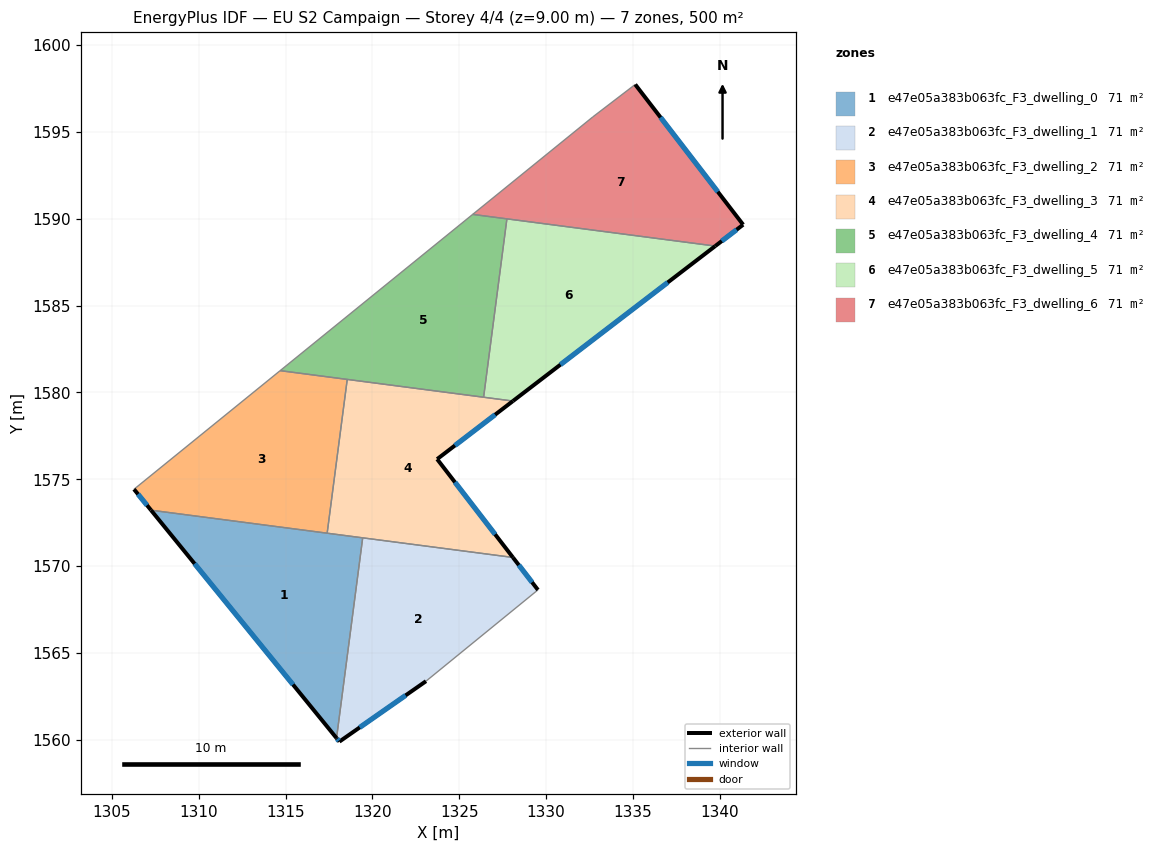
=== STOREY PLAN SPEC (per zone: floor XY polygon, exterior-wall plan segments, windows/doors) ===
zone 1: e47e05a383b063fc_F3_dwelling_0  (71.4 m²)
  floor: (1319.44, 1571.63) (1317.94, 1560.10) (1307.26, 1573.22)
  exterior wall: (1307.26, 1573.22) – (1317.94, 1560.10)  [16.9 m]
    window: (1309.77, 1570.14) – (1315.43, 1563.18)  [14.3 m²]
  interior walls: 3
zone 2: e47e05a383b063fc_F3_dwelling_1  (71.4 m²)
  floor: (1328.09, 1570.50) (1329.53, 1568.63) (1323.09, 1563.38) (1318.10, 1559.90) (1317.94, 1560.10) (1319.44, 1571.63)
  exterior wall: (1329.53, 1568.63) – (1328.09, 1570.50)  [2.4 m]
    window: (1329.19, 1569.07) – (1328.43, 1570.06)  [2.0 m²]
  exterior wall: (1318.10, 1559.90) – (1323.09, 1563.38)  [6.1 m]
    window: (1319.27, 1560.71) – (1321.91, 1562.56)  [5.1 m²]
  exterior wall: (1317.94, 1560.10) – (1318.10, 1559.90)  [0.3 m]
    window: (1317.97, 1560.05) – (1318.06, 1559.95)  [0.2 m²]
  interior walls: 3
zone 3: e47e05a383b063fc_F3_dwelling_2  (71.4 m²)
  floor: (1318.55, 1580.75) (1317.40, 1571.90) (1307.26, 1573.22) (1306.28, 1574.43) (1314.69, 1581.25)
  exterior wall: (1306.28, 1574.43) – (1307.26, 1573.22)  [1.6 m]
    window: (1306.51, 1574.14) – (1307.03, 1573.50)  [1.3 m²]
  interior walls: 4
zone 4: e47e05a383b063fc_F3_dwelling_3  (71.4 m²)
  floor: (1328.09, 1579.50) (1323.73, 1576.16) (1328.09, 1570.50) (1317.40, 1571.90) (1318.55, 1580.75)
  exterior wall: (1323.73, 1576.16) – (1328.09, 1579.50)  [5.5 m]
    window: (1324.75, 1576.95) – (1327.07, 1578.72)  [4.6 m²]
  exterior wall: (1328.09, 1570.50) – (1323.73, 1576.16)  [7.1 m]
    window: (1327.07, 1571.83) – (1324.75, 1574.83)  [6.0 m²]
  interior walls: 5
zone 5: e47e05a383b063fc_F3_dwelling_4  (71.4 m²)
  floor: (1327.74, 1589.99) (1326.40, 1579.72) (1314.69, 1581.25) (1325.77, 1590.25)
  interior walls: 5
zone 6: e47e05a383b063fc_F3_dwelling_5  (71.4 m²)
  floor: (1339.74, 1588.42) (1328.09, 1579.50) (1326.40, 1579.72) (1327.74, 1589.99)
  exterior wall: (1328.09, 1579.50) – (1339.74, 1588.42)  [14.7 m]
    window: (1330.82, 1581.60) – (1337.00, 1586.33)  [12.4 m²]
  interior walls: 3
zone 7: e47e05a383b063fc_F3_dwelling_6  (71.4 m²)
  floor: (1335.13, 1597.73) (1341.34, 1589.66) (1339.74, 1588.42) (1325.77, 1590.25) (1332.70, 1595.86)
  exterior wall: (1341.34, 1589.66) – (1335.13, 1597.73)  [10.2 m]
    window: (1339.88, 1591.55) – (1336.59, 1595.83)  [8.6 m²]
  exterior wall: (1339.74, 1588.42) – (1341.34, 1589.66)  [2.0 m]
    window: (1340.11, 1588.71) – (1340.96, 1589.37)  [1.7 m²]
  interior walls: 4

=== DERIVED (storey summary) ===
Building: EU S2 Campaign
Storey: 4 of 4  (floor level z = 9.00 m)
Storey gross floor area: 500.0 m²
Zones on this storey: 7
  - e47e05a383b063fc_F3_dwelling_0: floor 71.4 m²; exterior wall 16.9 m (50.7 m²); 1 window(s) 14.3 m²; WWR 28.1%
  - e47e05a383b063fc_F3_dwelling_1: floor 71.4 m²; exterior wall 8.7 m (26.1 m²); 3 window(s) 7.3 m²; WWR 28.1%
  - e47e05a383b063fc_F3_dwelling_2: floor 71.4 m²; exterior wall 1.6 m (4.7 m²); 1 window(s) 1.3 m²; WWR 28.1%
  - e47e05a383b063fc_F3_dwelling_3: floor 71.4 m²; exterior wall 12.6 m (37.9 m²); 2 window(s) 10.7 m²; WWR 28.1%
  - e47e05a383b063fc_F3_dwelling_4: floor 71.4 m²
  - e47e05a383b063fc_F3_dwelling_5: floor 71.4 m²; exterior wall 14.7 m (44.0 m²); 1 window(s) 12.4 m²; WWR 28.1%
  - e47e05a383b063fc_F3_dwelling_6: floor 71.4 m²; exterior wall 12.2 m (36.6 m²); 2 window(s) 10.3 m²; WWR 28.1%
Zone adjacency (shared interzone walls):
  - e47e05a383b063fc_F3_dwelling_0 ↔ e47e05a383b063fc_F3_dwelling_1
  - e47e05a383b063fc_F3_dwelling_0 ↔ e47e05a383b063fc_F3_dwelling_2
  - e47e05a383b063fc_F3_dwelling_0 ↔ e47e05a383b063fc_F3_dwelling_3
  - e47e05a383b063fc_F3_dwelling_1 ↔ e47e05a383b063fc_F3_dwelling_3
  - e47e05a383b063fc_F3_dwelling_2 ↔ e47e05a383b063fc_F3_dwelling_3
  - e47e05a383b063fc_F3_dwelling_2 ↔ e47e05a383b063fc_F3_dwelling_4
  - e47e05a383b063fc_F3_dwelling_3 ↔ e47e05a383b063fc_F3_dwelling_4
  - e47e05a383b063fc_F3_dwelling_3 ↔ e47e05a383b063fc_F3_dwelling_5
  - e47e05a383b063fc_F3_dwelling_4 ↔ e47e05a383b063fc_F3_dwelling_5
  - e47e05a383b063fc_F3_dwelling_4 ↔ e47e05a383b063fc_F3_dwelling_6
  - e47e05a383b063fc_F3_dwelling_5 ↔ e47e05a383b063fc_F3_dwelling_6